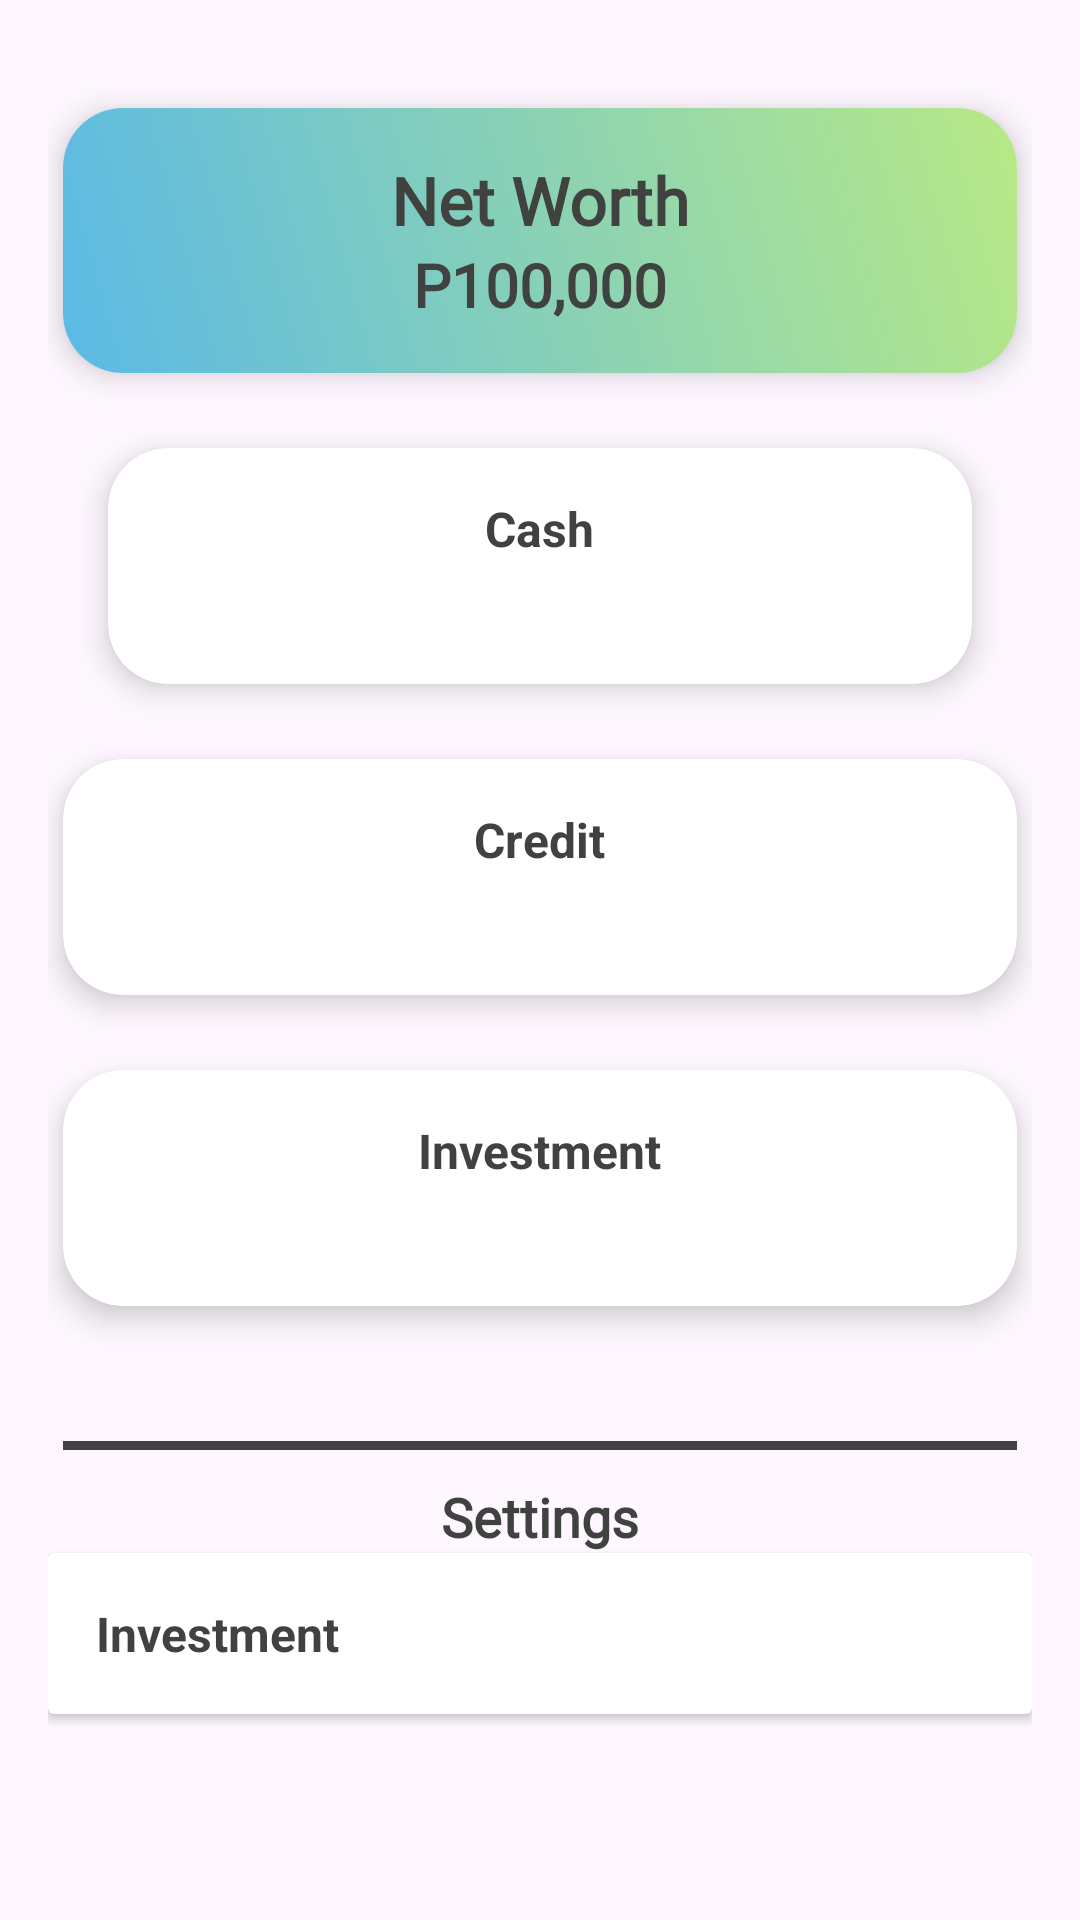

This screen was rendered from an Android layout file. Write that file and the resources it references.
<!-- AndroidManifest.xml: application theme Theme.MoneyMateApp -->
<!-- res/layout/fragment_profile.xml -->
<?xml version="1.0" encoding="utf-8"?>
<FrameLayout xmlns:android="http://schemas.android.com/apk/res/android"
    xmlns:tools="http://schemas.android.com/tools"
    xmlns:app="http://schemas.android.com/apk/res-auto"
    android:layout_width="match_parent"
    android:layout_height="match_parent"
    tools:context=".dashboard.HomeFragment">

    
    <ScrollView
        android:layout_width="match_parent"
        android:layout_height="match_parent"
        android:fillViewport="true">

        <LinearLayout
            android:layout_width="match_parent"
            android:layout_height="wrap_content"
            android:orientation="vertical"
            android:gravity="center_horizontal"
            android:padding="16dp">

            
            <androidx.cardview.widget.CardView
                android:layout_width="match_parent"
                android:layout_height="wrap_content"
                android:layout_marginTop="20dp"
                android:layout_marginBottom="5dp"
                android:layout_marginStart="5dp"
                android:layout_marginEnd="5dp"
                app:cardCornerRadius="20dp"
                app:cardElevation="6dp">

                <LinearLayout
                    android:layout_width="match_parent"
                    android:layout_height="wrap_content"
                    android:orientation="vertical"
                    android:gravity="center"
                    android:padding="16dp"
                    android:background="@drawable/networth_background">

                    
                    <LinearLayout
                        android:layout_width="match_parent"
                        android:layout_height="wrap_content"
                        android:orientation="vertical"
                        android:gravity="center">

                        <TextView
                            android:layout_width="wrap_content"
                            android:layout_height="wrap_content"
                            android:fontFamily="@font/poppins"
                            android:text="Net Worth"
                            android:textColor="@color/grey"
                            android:textSize="22sp"
                            android:textStyle="bold" />

                        <TextView
                            android:layout_width="wrap_content"
                            android:layout_height="wrap_content"
                            android:fontFamily="@font/poppins"
                            android:text="P100,000"
                            android:textColor="@color/grey"
                            android:textSize="20sp"
                            android:textStyle="bold"/>

                    </LinearLayout>
                </LinearLayout>
            </androidx.cardview.widget.CardView>

            
            <androidx.cardview.widget.CardView
                android:layout_width="match_parent"
                android:layout_height="wrap_content"
                android:layout_marginTop="20dp"
                android:layout_marginBottom="5dp"
                android:layout_marginStart="20dp"
                android:layout_marginEnd="20dp"
                app:cardCornerRadius="20dp"
                app:cardElevation="6dp">

                <LinearLayout
                    android:layout_width="match_parent"
                    android:layout_height="wrap_content"
                    android:orientation="vertical"
                    android:gravity="center"
                    android:padding="16dp">

                    
                    <TextView
                        android:layout_width="wrap_content"
                        android:layout_height="wrap_content"
                        android:text="Cash"
                        android:textSize="16sp"
                        android:textColor="@color/grey"
                        android:textStyle="bold"
                        android:layout_weight="1"
                        android:gravity="center" />

                    <androidx.recyclerview.widget.RecyclerView
                        android:id="@+id/cashRecyclerView"
                        android:layout_width="match_parent"
                        android:layout_height="wrap_content"
                        android:layout_marginTop="20dp"
                        android:layout_marginBottom="5dp"
                        android:layout_marginStart="20dp"
                        android:layout_marginEnd="20dp"/>

                </LinearLayout>


            </androidx.cardview.widget.CardView>

            
            <androidx.cardview.widget.CardView
                android:layout_width="match_parent"
                android:layout_height="wrap_content"
                android:layout_marginTop="20dp"
                android:layout_marginBottom="5dp"
                android:layout_marginStart="5dp"
                android:layout_marginEnd="5dp"
                app:cardCornerRadius="20dp"
                app:cardElevation="6dp">

                <LinearLayout
                    android:layout_width="match_parent"
                    android:layout_height="wrap_content"
                    android:orientation="vertical"
                    android:gravity="center"
                    android:padding="16dp">

                    
                    <TextView
                        android:layout_width="wrap_content"
                        android:layout_height="wrap_content"
                        android:text="Credit"
                        android:textSize="16sp"
                        android:textColor="@color/grey"
                        android:textStyle="bold"
                        android:layout_weight="1"
                        android:gravity="center" />

                    <androidx.recyclerview.widget.RecyclerView
                        android:id="@+id/creditRecyclerView"
                        android:layout_width="match_parent"
                        android:layout_height="wrap_content"
                        android:layout_marginTop="20dp"
                        android:layout_marginBottom="5dp"
                        android:layout_marginStart="20dp"
                        android:layout_marginEnd="20dp"/>

                </LinearLayout>


            </androidx.cardview.widget.CardView>

            
            <androidx.cardview.widget.CardView
                android:layout_width="match_parent"
                android:layout_height="wrap_content"
                android:layout_marginTop="20dp"
                android:layout_marginBottom="5dp"
                android:layout_marginStart="5dp"
                android:layout_marginEnd="5dp"
                app:cardCornerRadius="20dp"
                app:cardElevation="6dp">

                <LinearLayout
                    android:layout_width="match_parent"
                    android:layout_height="wrap_content"
                    android:orientation="vertical"
                    android:gravity="center"
                    android:padding="16dp">

                    
                    <TextView
                        android:layout_width="wrap_content"
                        android:layout_height="wrap_content"
                        android:text="Investment"
                        android:textSize="16sp"
                        android:textColor="@color/grey"
                        android:textStyle="bold"
                        android:layout_weight="1"
                        android:gravity="center" />

                    <androidx.recyclerview.widget.RecyclerView
                        android:id="@+id/investmentRecyclerView"
                        android:layout_width="match_parent"
                        android:layout_height="wrap_content"
                        android:layout_marginTop="20dp"
                        android:layout_marginBottom="5dp"
                        android:layout_marginStart="20dp"
                        android:layout_marginEnd="20dp"/>

                </LinearLayout>


            </androidx.cardview.widget.CardView>

            
            <View
                android:layout_width="match_parent"
                android:layout_height="3dp"
                android:background="@color/grey"
                android:layout_marginHorizontal="5dp"
                android:layout_marginTop="40dp"/>

            
            <TextView
                android:layout_marginTop="10dp"
                android:layout_width="wrap_content"
                android:layout_height="wrap_content"
                android:gravity="center"
                android:text="Settings"
                android:textColor="@color/grey"
                android:textSize="18dp"
                android:fontFamily="@font/poppins"
                android:textStyle="bold"/>

            
            <androidx.cardview.widget.CardView
                android:layout_width="match_parent"
                android:layout_height="wrap_content">

                <LinearLayout
                    android:layout_width="match_parent"
                    android:layout_height="wrap_content"
                    android:orientation="vertical"
                    android:padding="16dp">

                    
                    <TextView
                        android:layout_width="wrap_content"
                        android:layout_height="wrap_content"
                        android:text="Investment"
                        android:textSize="16sp"
                        android:textColor="@color/grey"
                        android:textStyle="bold"
                        android:layout_weight="1"
                        android:gravity="center" />
                </LinearLayout>

            </androidx.cardview.widget.CardView>

        </LinearLayout>

    </ScrollView>

</FrameLayout>
<!-- resources referenced by this layout -->
<resources>
  <color name="grey">#404240</color>
  <!-- drawable networth_background (drawable) -->
  <?xml version="1.0" encoding="utf-8"?>
  <shape xmlns:android="http://schemas.android.com/apk/res/android"
      android:shape="rectangle">
  
      <gradient
          android:startColor="#5AB9E6"
          android:endColor="#B8E986"
          android:angle="45"
          android:type="linear"/>
      </shape>
  <style name="Theme.MoneyMateApp" parent="Base.Theme.MoneyMateApp" />
  <style name="Base.Theme.MoneyMateApp" parent="Theme.Material3.DayNight.NoActionBar">
          
          
          <item name="floatingActionButtonStyle">@style/FloatingActionButtonStyle</item>
      </style>
  <style name="FloatingActionButtonStyle" parent="Widget.Design.FloatingActionButton">
          <item name="shapeAppearanceOverlay">@style/FabShapeStyle</item>
      </style>
  <style name="FabShapeStyle" parent="ShapeAppearance.MaterialComponents.SmallComponent">
          <item name="cornerSize">50%</item>
      </style>
</resources>
